Run: headless pygame with SDL's dummy video driver; simulated clock (each Clock.tick advances the game by its frame time, no real sleeping); random seed 0; keys injected as events and as key.get_pressed() state; no mouse input.
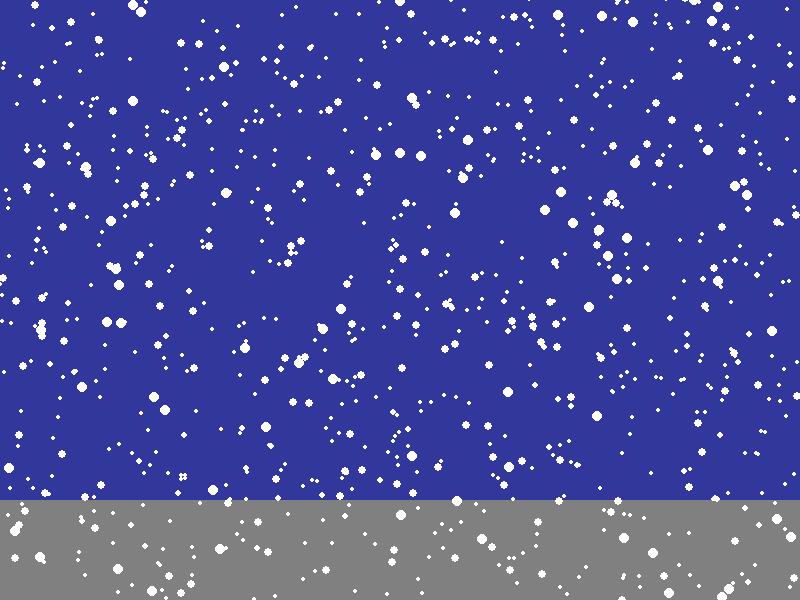
Frame 1 of 4 · flips 1–60 · no input
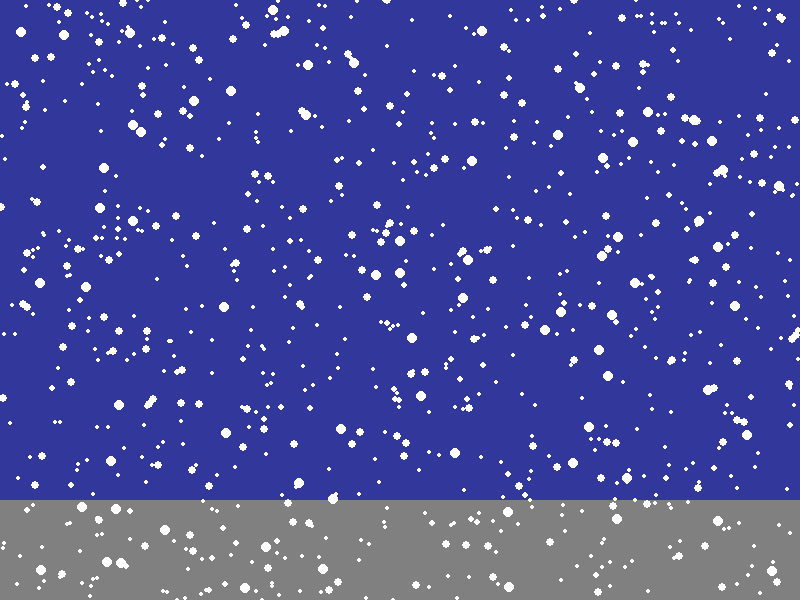
Frame 2 of 4 · flips 61–180 · tapped SPACE, RETURN · held RIGHT (→), D
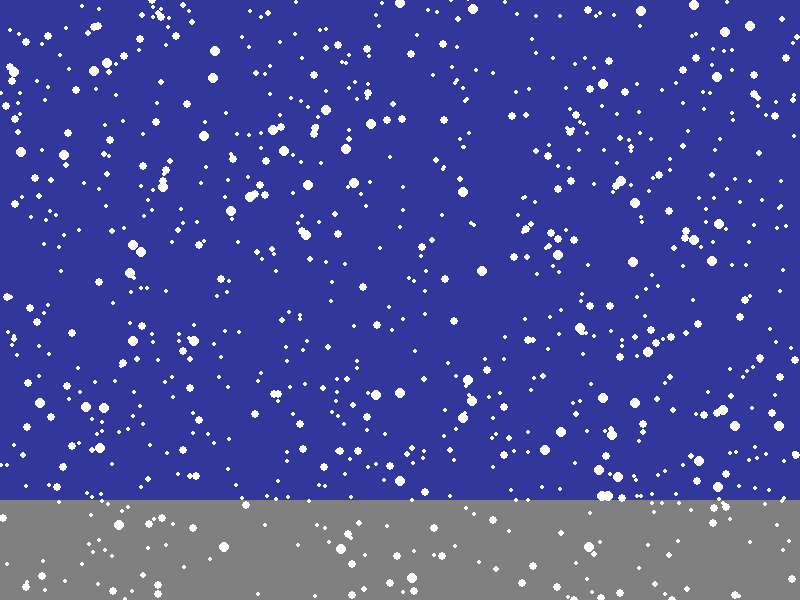
Frame 3 of 4 · flips 181–300 · held DOWN (↓), S
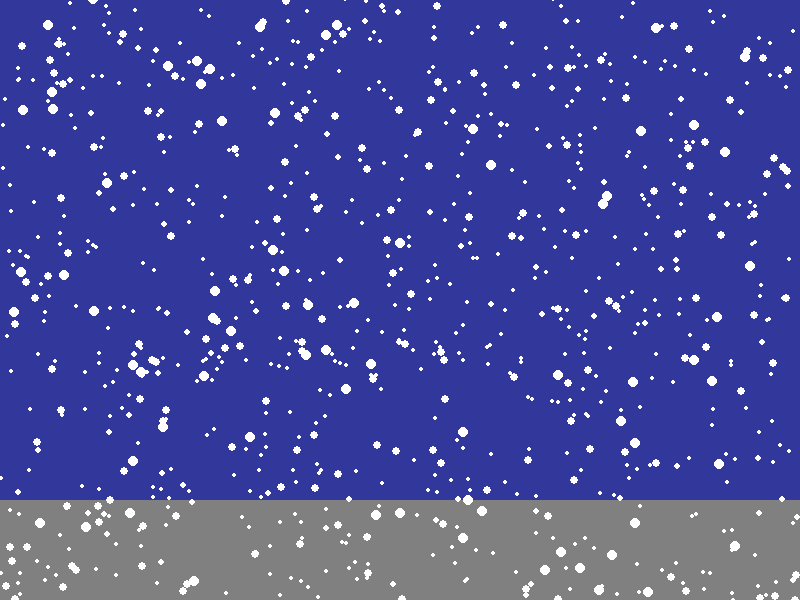
Frame 4 of 4 · flips 301–420 · held LEFT (←), A, UP (↑), W

The pygame program that drew these frames:

import pygame
import random
pygame.init()

WHITE = (255, 255, 255)
BLACK = (  0,   0,   0)
RED   = (255,   0,   0)
GREEN = (  0, 255,   0)
BLUE  = (  0,   0, 255)
GREY = (128, 128, 128)
BGCOLOUR = (  50, 55, 155)

SCREEN_WIDTH  = 800
SCREEN_HEIGHT = 600
SCREEN_SIZE   = (SCREEN_WIDTH, SCREEN_HEIGHT)
WINDOW_TITLE  = "Relaxing Snowscape"
FLOOR = 500

class Snowflake:
    """ Represents a singular snowflake
    Attributes:
        size: size of the radius of the snowflake in pixels
        coordinates: {x: int, y:int}
        width: width of image in pixels
        height: height of image in pixels
        colour: 3-tuple of (r, g, b)
        velocity: falling velocity in pixels per second
        colour: 3-tuple of (r, g, b)
    """
    def __init__(self):
      self.coords = [random.randrange(0, SCREEN_WIDTH), random.randrange(0, SCREEN_HEIGHT)]
      self.y_vel = 4
      self.colour = WHITE
      self.size = 2

    def update(self) -> None:
        # If Snowflake is too far top
        self.coords[1] += self.y_vel
        if self.coords[1] > SCREEN_HEIGHT:
            self.coords = [
                random.randrange(0, SCREEN_WIDTH),
                random.randrange(-25, 0)
            ]
       # elif self.coords[1] > FLOOR:
        #    self.coords[1] = FLOOR
            # Keep the object inside the canvas

def main() -> None:
    """Driver of the Python script"""
    # Create the screen
    screen = pygame.display.set_mode(SCREEN_SIZE)
    pygame.display.set_caption(WINDOW_TITLE)

    # Create some local variables that describe the environment
    done = False
    clock = pygame.time.Clock()
    num_snowflakes = 500
    # Create a hundred snowflakes
    snowflakes = []

    for i in range(num_snowflakes-350):
        close_snowflake = Snowflake()
        close_snowflake.size = random.choice([4, 5])
        close_snowflake.y_vel = random.choice([1, 2])
        snowflakes.append(close_snowflake)

    for i in range(num_snowflakes - 250):
        close_snowflake = Snowflake()
        close_snowflake.size = random.choice([2, 3, 4])
        close_snowflake.y_vel = random.choice([3, 4])
        snowflakes.append(close_snowflake)

    for i in range(num_snowflakes):
        snowflakes.append(Snowflake())

    # ----------- MAIN LOOP
    while not done:
        # ----------- EVENT LISTENER
        for event in pygame.event.get():
            if event.type == pygame.QUIT:
                done = True

        # ----------- CHANGE ENVIRONMENT
        for snow in snowflakes:
            snow.update()

        # ----------- DRAW THE ENVIRONMENT
        screen.fill(BGCOLOUR)      # fill with bgcolor
        pygame.draw.rect(screen, GREY, [0, 500, 800, 100])
        for snow in snowflakes:
            pygame.draw.circle(screen, snow.colour, snow.coords, snow.size)
        # Update the screen
        pygame.display.flip()

        # ----------- CLOCK TICK
        clock.tick(75)


if __name__ == "__main__":
    main()
